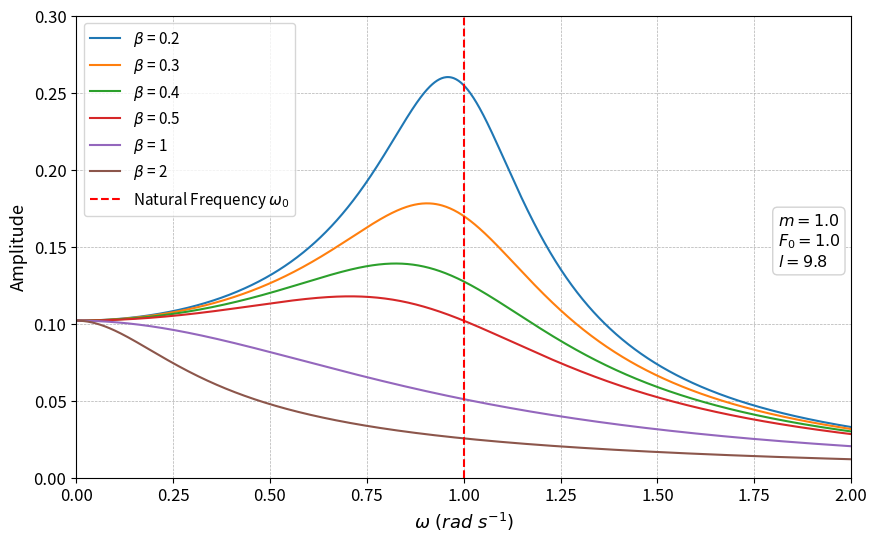

Generate this figure with matplotlib:
import numpy as np
import matplotlib.pyplot as plt

# Constants
m = 1.0  # Mass (kg)
l = 9.81  # Length of pendulum (m)
g = 9.81  # Acceleration due to gravity (m/s^2)
F_0 = 1.0  # Amplitude of driving force (N)
omega_0 = np.sqrt(g / l)  # Natural frequency

# Driving frequencies
omega = np.linspace(0, 2, 1000)  # Driving frequency range

# Different damping coefficients
beta_values = [0.2, 0.3, 0.4, 0.5, 1, 2]

# Setting the Figure Size
fig, ax = plt.subplots(figsize=(10,6))

for beta in beta_values:
    # Amplitude calculation for each damping coefficient
    A = F_0 / (m * l * np.sqrt((omega_0**2 - omega**2)**2 + (2 * beta * omega)**2))
    plt.plot(omega, A, label=f"$\\beta$ = {beta}")

# Text Box to Display the Parameters
textstr = '\n'.join((
    r'$m=%.1f$' % (m, ),
    r'$F_0=%.1f$' % (F_0, ),
    r'$l=%.1f$' % (l, )))

props = dict(boxstyle='round', facecolor='white', alpha=1, edgecolor='lightgrey')

ax.text(0.905, 0.575, textstr, transform=ax.transAxes, fontsize=11.5,
        verticalalignment='top', bbox=props)

plt.axvline(omega_0, color='r', linestyle='--', label=f"Natural Frequency $\\omega_0$")
plt.xlabel(r'$\omega \text{ } \left(rad \text{ } s^{-1}\right)$', fontsize=13)
plt.ylabel('Amplitude', fontsize=13)

# Adding Labels and Title
plt.legend(fontsize=11)
plt.xlim(0, 2)
plt.ylim(0, 0.3)
plt.yticks(fontsize=12)
plt.xticks(fontsize=12)
plt.grid(True, which='both', linestyle='--', linewidth=0.5)  

plt.savefig("ResonanceCurves.png", dpi=300, bbox_inches='tight')
plt.show() # Showing the plot
